Run: headless pygame with SDL's dummy video driver; simulated clock (each Clock.tick advances the game by its frame time, no real sleeping); random seed 0; keys injected as events and as key.get_pressed() state; no mouse input.
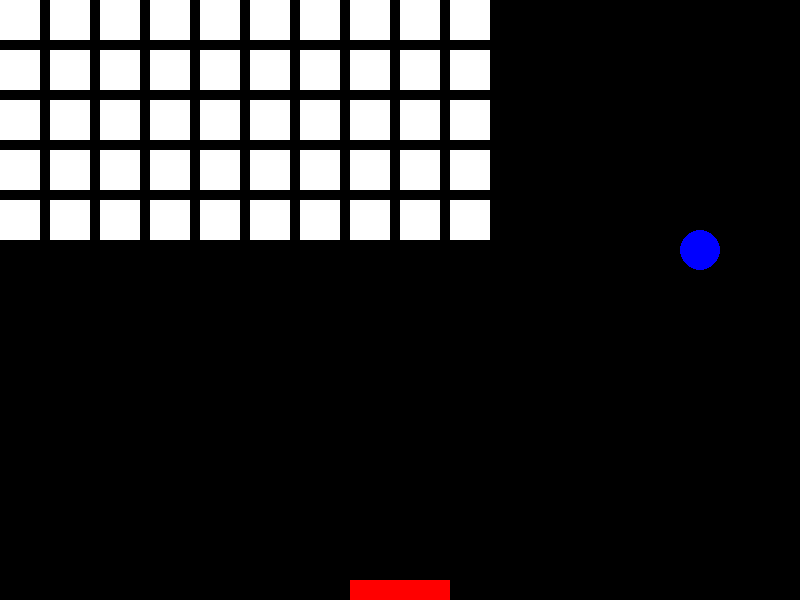
Frame 1 of 4 · flips 1–60 · no input
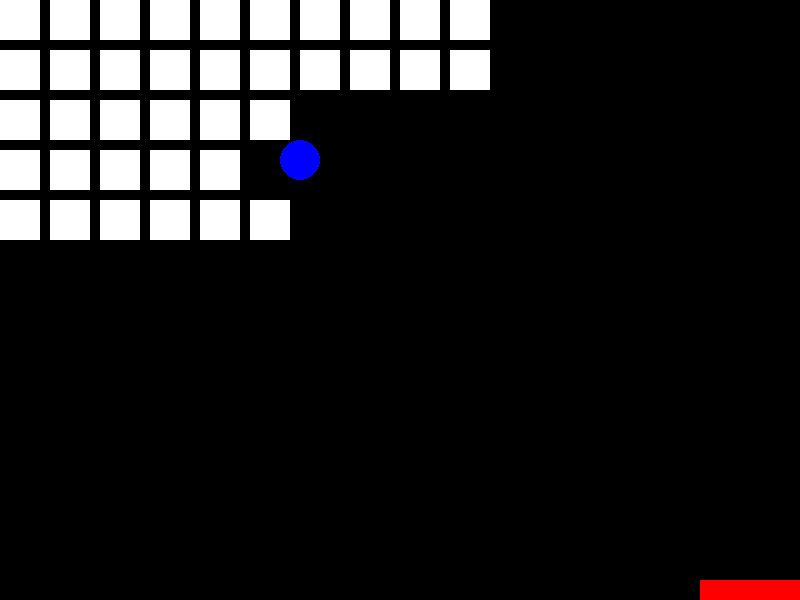
Frame 2 of 4 · flips 61–180 · tapped SPACE, RETURN · held RIGHT (→), D
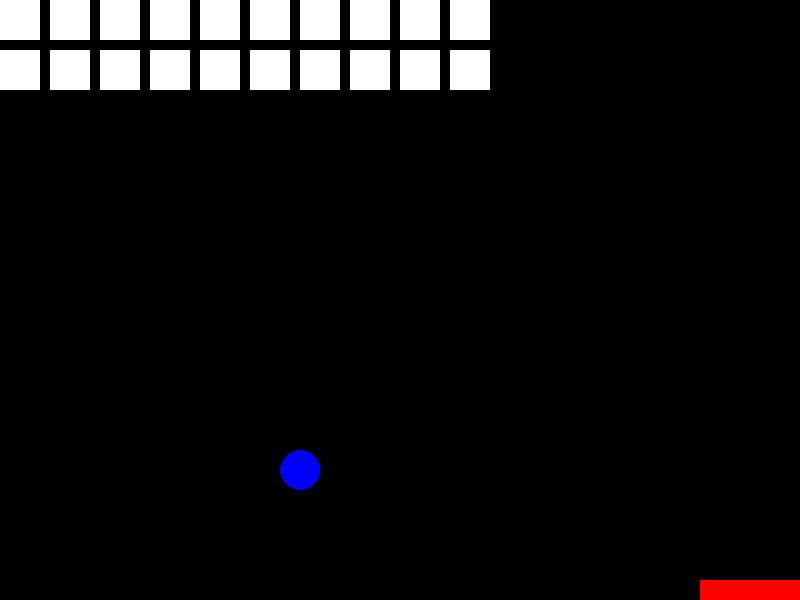
Frame 3 of 4 · flips 181–300 · held DOWN (↓), S
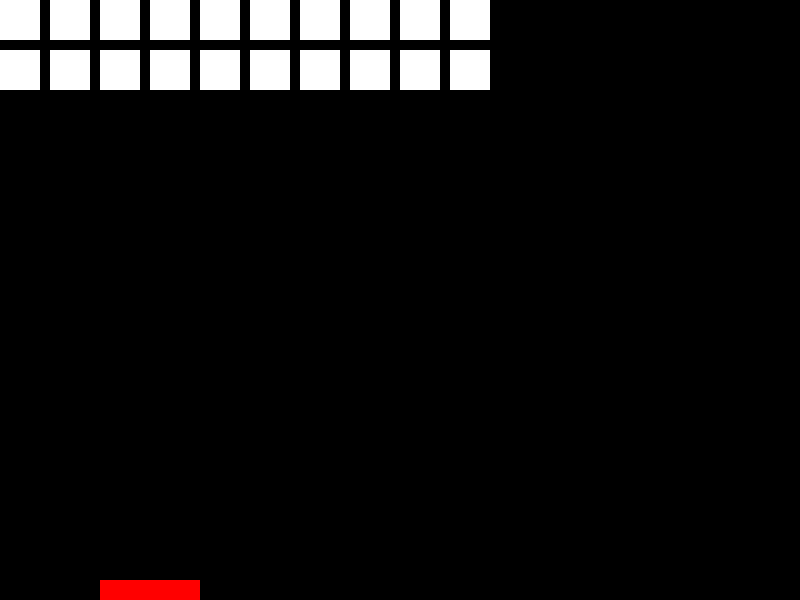
Frame 4 of 4 · flips 301–420 · held LEFT (←), A, UP (↑), W

The pygame program that drew these frames:

import pygame

# Initialize Pygame
pygame.init()

# Screen dimensions
SCREEN_WIDTH = 800
SCREEN_HEIGHT = 600

# Colors
WHITE = (255, 255, 255)
BLUE = (0, 0, 255)
RED = (255, 0, 0)

# Ball properties
BALL_RADIUS = 20
BALL_SPEED_X = 5
BALL_SPEED_Y = -5

# Platform properties
PLATFORM_WIDTH = 100
PLATFORM_HEIGHT = 20

# Cube properties
CUBE_SIZE = 40

# Initialize screen
screen = pygame.display.set_mode((SCREEN_WIDTH, SCREEN_HEIGHT))
pygame.display.set_caption("Bouncing Ball Game")

clock = pygame.time.Clock()

class Ball:
    def __init__(self):
        self.x = SCREEN_WIDTH // 2
        self.y = SCREEN_HEIGHT - 50
        self.speed_x = BALL_SPEED_X
        self.speed_y = BALL_SPEED_Y

    def update(self):
        self.x += self.speed_x
        self.y += self.speed_y

        # Ball collision with walls
        if self.x <= 0 or self.x >= SCREEN_WIDTH:
            self.speed_x *= -1
        if self.y <= 0:
            self.speed_y *= -1

    def draw(self):
        pygame.draw.circle(screen, BLUE, (self.x, self.y), BALL_RADIUS)

class Platform:
    def __init__(self):
        self.x = SCREEN_WIDTH // 2 - PLATFORM_WIDTH // 2
        self.y = SCREEN_HEIGHT - PLATFORM_HEIGHT

    def draw(self):
        pygame.draw.rect(screen, RED, (self.x, self.y, PLATFORM_WIDTH, PLATFORM_HEIGHT))

    def check_collision(self, ball):
        # Check collision between ball and platform
        if (self.y <= ball.y + BALL_RADIUS <= self.y + PLATFORM_HEIGHT and
            self.x <= ball.x <= self.x + PLATFORM_WIDTH):
            ball.speed_y *= -1

class Cube:
    def __init__(self, x, y):
        self.x = x
        self.y = y
        self.destroyed = False

    def draw(self):
        if not self.destroyed:
            pygame.draw.rect(screen, WHITE, (self.x, self.y, CUBE_SIZE, CUBE_SIZE))

def main():
    ball = Ball()
    platform = Platform()

    cubes = []
    for i in range(10):
        for j in range(5):
            cubes.append(Cube(i * (CUBE_SIZE + 10), j * (CUBE_SIZE + 10)))

    running = True
    while running:
        for event in pygame.event.get():
            if event.type == pygame.QUIT:
                running = False

        keys = pygame.key.get_pressed()
        if keys[pygame.K_LEFT] and platform.x > 0:
            platform.x -= 5
        if keys[pygame.K_RIGHT] and platform.x < SCREEN_WIDTH - PLATFORM_WIDTH:
            platform.x += 5

        screen.fill((0, 0, 0))

        ball.update()
        ball.draw()

        platform.draw()
        platform.check_collision(ball)

        for cube in cubes:
            cube.draw()
            if not cube.destroyed:
                if (ball.x - BALL_RADIUS < cube.x + CUBE_SIZE and
                    ball.x + BALL_RADIUS > cube.x and
                    ball.y - BALL_RADIUS < cube.y + CUBE_SIZE and
                    ball.y + BALL_RADIUS > cube.y):
                    cube.destroyed = True
                    ball.speed_y *= -1

        pygame.display.flip()
        clock.tick(60)

    pygame.quit()

if __name__ == "__main__":
    main()
